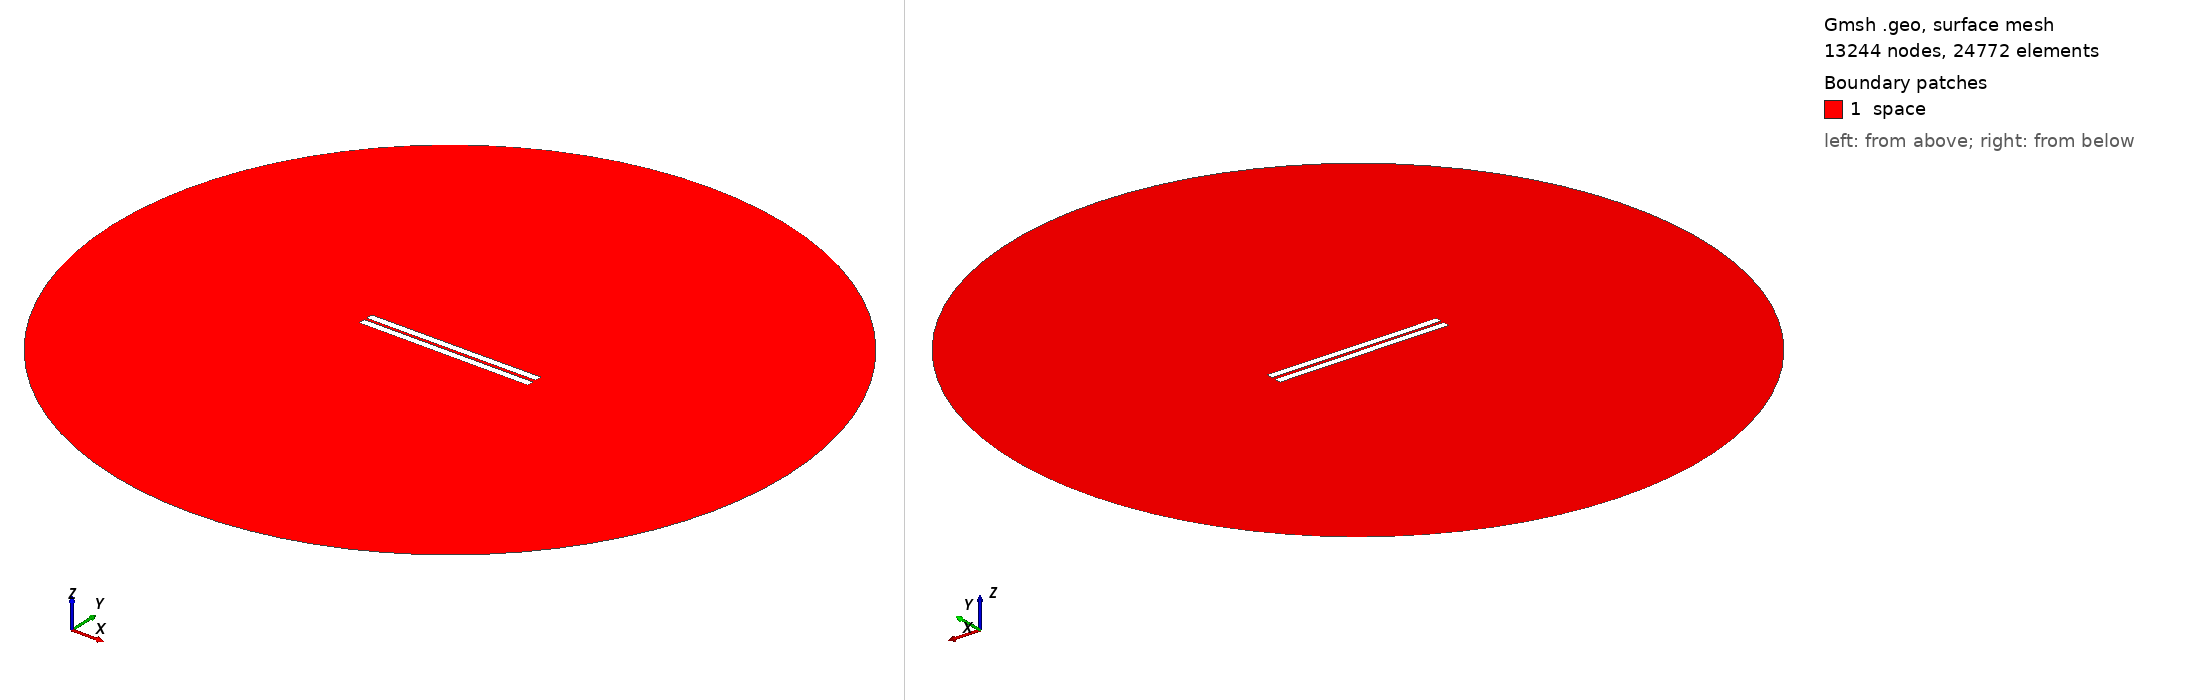

Gmsh geometry script, surface-meshed: 13244 nodes, 24772 surface elements. Boundary patches (legend numbers): 1 space. Left view from above one corner, right view from below the opposite corner. Legend entries are the model's physical surfaces. The drawing asked Gmsh for element sizes between 1% and 20% of the model's largest extent; the script's own settings can give other sizes.

=== 563.geo (drawn) ===
//---------------------------------------
// Geometry kernel
//---------------------------------------

SetFactory("OpenCASCADE");



//---------------------------------------
// Parameters of the geometry
//---------------------------------------

// Overetch of the upper plate
overetch = 0.0;

// Distance between the plates
distance = 1.5;

// Discretization over the x axis (for the deformation)
nx = 50; 

// Length of the plate
L = 100 - overetch; 

// Number of modes
n = 4; 

// 1st mode coefficient
coeff(1) = 0.15;
beta(1) = 0.596864 * 3.1415926535 / L;

// 2nd mode coefficient
coeff(2) = 0.0;
beta(2) = 1.49418 * 3.1415926535 / L;

// 3rd mode coefficient
coeff(3) = 0.0;
beta(3) = 2.50025 * 3.1415926535 / L;

// 4th mode coefficient
coeff(4) = 0.0;
beta(4) = 3.49999 * 3.1415926535 / L;



//---------------------------------------
// Upper plate (deformed rectangle)
//---------------------------------------

// Coordiantes of the upper plate
xmin = -50;
xmax = 50 - overetch;

// Height of the upper plate
yheight = 4 - 2 * overetch;

// Indexes of the points
UpperID[] = {};
LowerID[] = {};
LeftID[] = {};
RightID[] = {};

// Point index
p = 1;

// Horizontal edges
For i In {1:nx}
    x = xmin + (i-1)*(xmax - xmin)/(nx-1);

    y_bottom = distance / 2 + overetch;
    For j In {1:n}
        C = (Cosh(beta(j)*L) + Cos(beta(j)*L)) / (Sinh(beta(j)*L) + Sin(beta(j)*L));
        y_bottom  = y_bottom + coeff(j) * (Cosh(beta(j)*(x+50)) - Cos(beta(j)*(x+50)) - C * (Sinh(beta(j)*(x+50)) - Sin(beta(j)*(x+50))));
    EndFor

    y_top = y_bottom + yheight;

    Point(p) = {x, y_top, 0, 1.0};
    UpperID[i] = p;
    p = p + 1;

    Point(p) = {x, y_bottom, 0, 1.0};
    LowerID[i] = p;
    p = p + 1;
EndFor

// Create point lists
UpperPts[] = {}; LowerPts[] = {};
For i In {1:nx}
  UpperPts[] += {UpperID[i]};
  LowerPts[] += {LowerID[i]};
EndFor

// Build splines
Spline(1) = {UpperPts[]};
Spline(2) = {LowerPts[]};
Line(3) = {LowerPts[nx-1], UpperPts[nx-1]};
Line(4) = {LowerPts[0], UpperPts[0]};

// Build the plane surface
Curve Loop(1) = {2, 3, -1, -4};
Plane Surface(1) = {1};



//---------------------------------------
// Lower plate (rectangle)
//---------------------------------------

// Vertices
Point(1001) = {-50, -1, 0, 1.0};
Point(1002) = { 50, -1, 0, 1.0};
Point(1003) = { 50,  -5, 0, 1.0};
Point(1004) = {-50,  -5, 0, 1.0};

// Edges
Line(5) = {1001, 1002};
Line(6) = {1002, 1003};
Line(7) = {1003, 1004};
Line(8) = {1004, 1001};

// Plane surface
Line Loop(2) = {5, 6, 7, 8};
Plane Surface(2) = {2}; 



//---------------------------------------
// Outer (fictious) boundary
//---------------------------------------

// Points
Point(1005) = {0, 0, 0};       // Center
Point(1006) = {200, 0, 0};     // Start point
Point(1007) = {0, 200, 0};     // 90 degrees
Point(1008) = {-200, 0, 0};    // 180 degrees
Point(1009) = {0, -200, 0};    // 270 degrees

// Circle arcs (each needs start, center, end)
Circle(9) = {1006, 1005, 1007};
Circle(10) = {1007, 1005, 1008};
Circle(11) = {1008, 1005, 1009};
Circle(12) = {1009, 1005, 1006};

// Plane surface for the entire domain
Curve Loop(3) = {9, 10, 11, 12};
Surface(3) = {3};

// Subtract the plates from the whole domain to obtain the actual domain where we want to solve the equations
BooleanDifference{ Surface{3}; Delete; }{ Surface{1}; Surface{2}; Delete; }




//---------------------------------------
// Transfinite Lines/Curves
//---------------------------------------

// Set the number of points on the boundaries
r = 7;

// Plates
Transfinite Curve {1, 2} = 50*r Using Progression 1;
Transfinite Curve {3, 4} = 2*r Using Progression 1;
Transfinite Line {5, 7} = 50*r Using Progression 1;
Transfinite Line {6, 8} = 2*r Using Progression 1;

// Outer boundary
Transfinite Line {9, 10, 11, 12} = 20 Using Progression 1;



//---------------------------------------
// Physical groups
//---------------------------------------                

// Physical curves (boundaries)
Physical Line("force_segment", 10) = {2};
Physical Line("upper_plate", 11) = {1, 3, 4};
Physical Line("lower_plate", 12) = {5, 6, 7, 8};
Physical Line("boundary", 20) = {9, 10, 11, 12};

// Physical Surfaces
Physical Surface("space", 30) = {3};



//---------------------------------------
// 6. Generate the Mesh
//---------------------------------------

// 2D mesh generation
Mesh 2;
